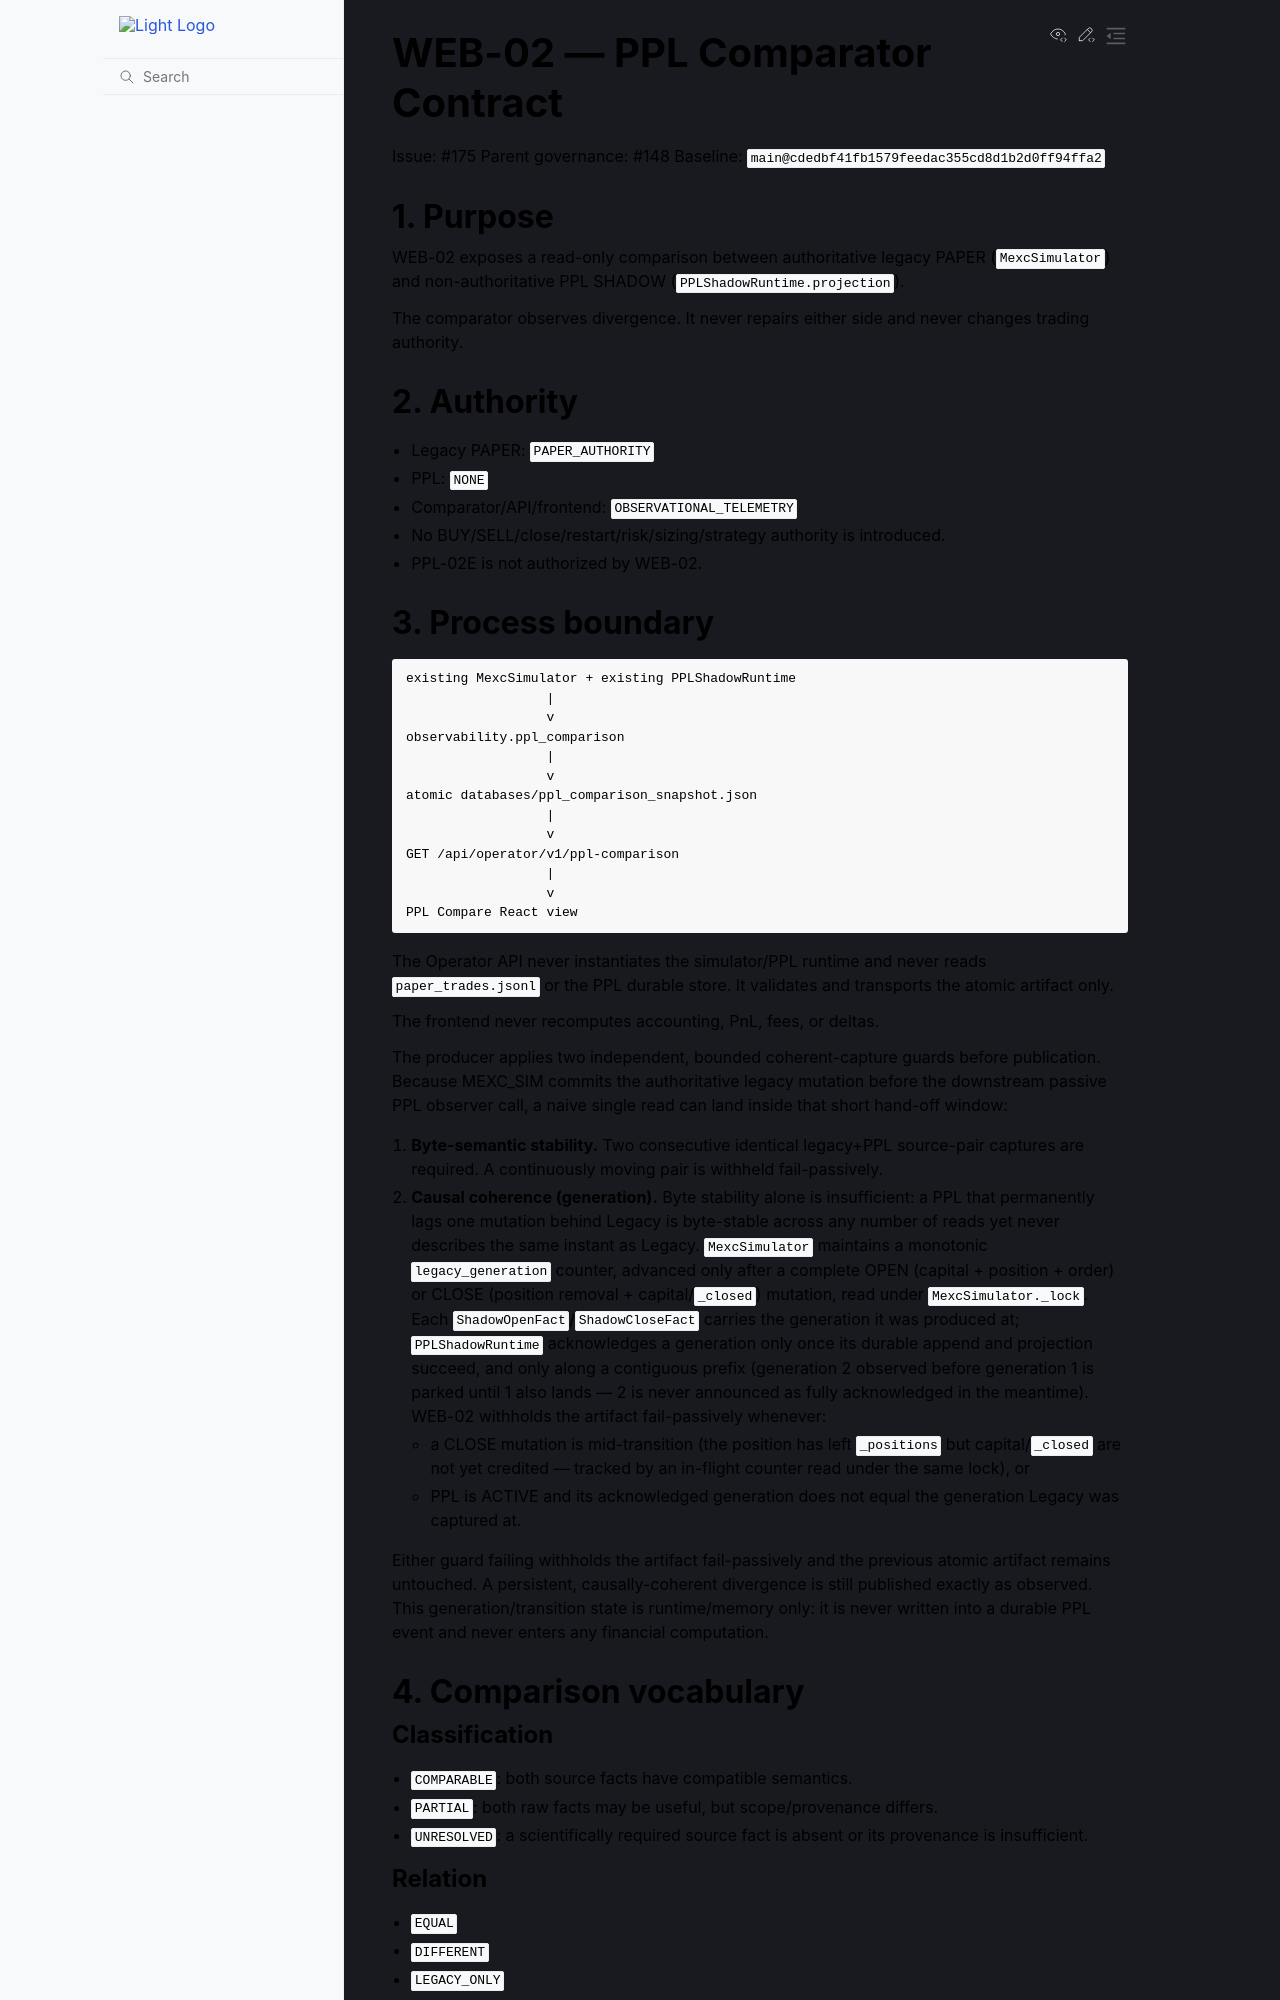

repository: 3a7i3/crypto-ia-terminal · page: contracts/WEB_02_PPL_COMPARATOR_CONTRACT.html · generator: sphinx

# WEB-02 — PPL Comparator Contract

Issue: #175
Parent governance: #148
Baseline: `main@cdedbf41fb1579feedac355cd8d1b2d0ff94ffa2`

## 1. Purpose

WEB-02 exposes a read-only comparison between authoritative legacy PAPER
(`MexcSimulator`) and non-authoritative PPL SHADOW
(`PPLShadowRuntime.projection`).

The comparator observes divergence. It never repairs either side and never
changes trading authority.

## 2. Authority

- Legacy PAPER: `PAPER_AUTHORITY`
- PPL: `NONE`
- Comparator/API/frontend: `OBSERVATIONAL_TELEMETRY`
- No BUY/SELL/close/restart/risk/sizing/strategy authority is introduced.
- PPL-02E is not authorized by WEB-02.
